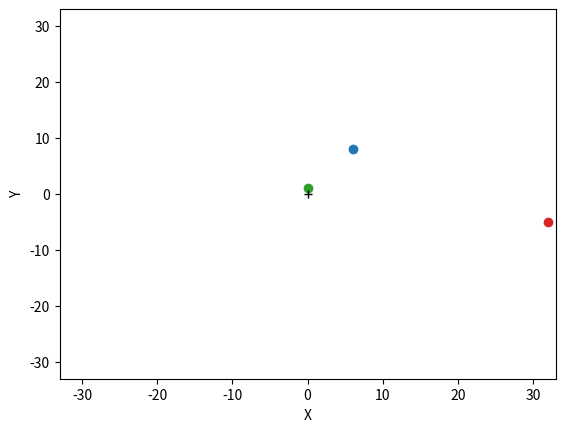

This chart was generated by the following Python code:
import matplotlib.pyplot as plt

arr = [[6,8], [-12,68], [0,1], [32,-5]]

def maximo_abs(lista):
    max_coord =abs(max(max(lista)))
    min_coord =abs(min(min(lista)))

    return max(max_coord, min_coord)


def coordenadas(lista):
    max_coord = maximo_abs(lista)+1
    cont = 0
    plt.plot(0,0,'k+')
    
    while(cont < len(lista)-1):

        plt.xlim(-1*max_coord, max_coord)
        plt.ylim(-1* max_coord, max_coord)

        for coord in lista:
            x = lista[cont][0]
            y = lista[cont][1]
            cont += 1


            plt.scatter(x, y)
            plt.pause(0.50)
    
    
    # plt.legend(['punto de mira'] + lista)
    plt.xlabel("X")
    plt.ylabel("Y")
    plt.show()






if __name__ == "__main__":
    coordenadas(arr)
    